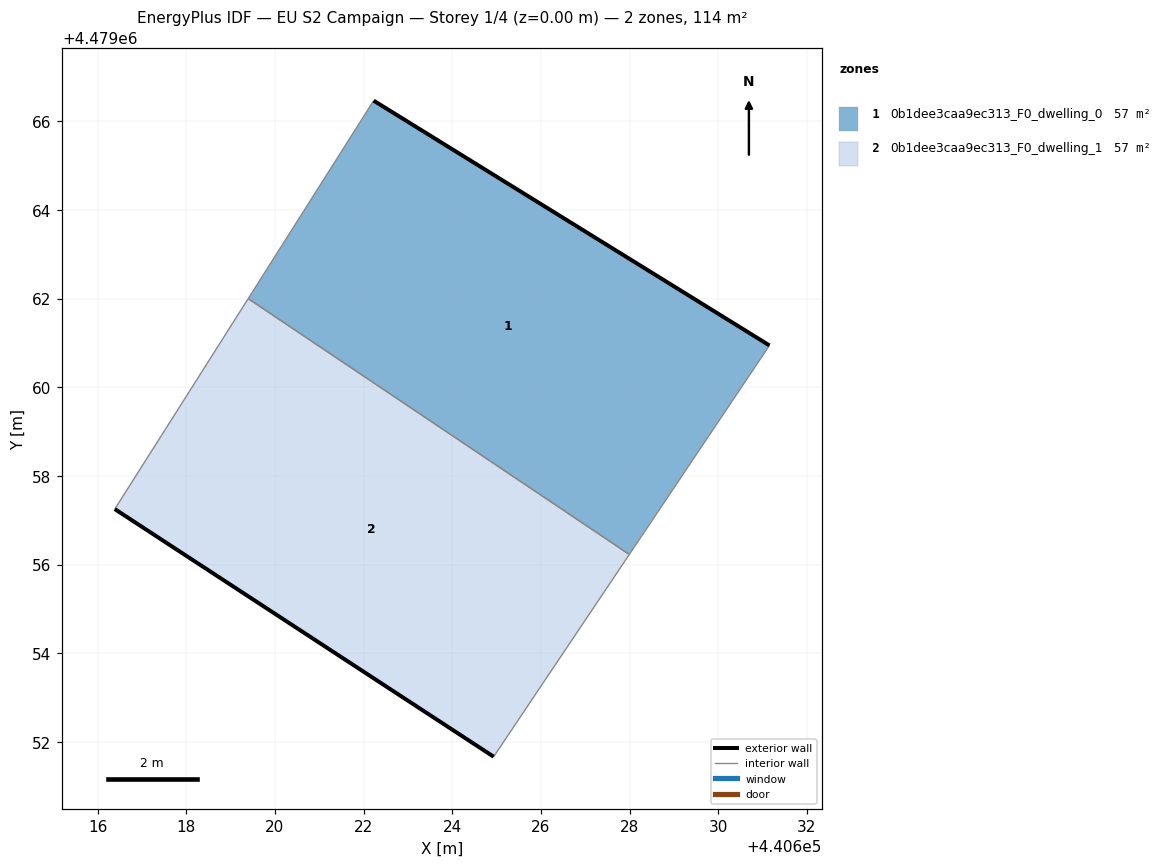
=== STOREY PLAN SPEC (per zone: floor XY polygon, exterior-wall plan segments, windows/doors) ===
zone 1: 0b1dee3caa9ec313_F0_dwelling_0  (57.1 m²)
  floor: (440627.99, 4479056.23) (440631.16, 4479060.95) (440622.23, 4479066.47) (440619.40, 4479062.00)
  exterior wall: (440622.23, 4479066.47) – (440631.16, 4479060.95)  [10.5 m]
  interior walls: 3
zone 2: 0b1dee3caa9ec313_F0_dwelling_1  (57.1 m²)
  floor: (440624.93, 4479051.67) (440627.99, 4479056.23) (440619.40, 4479062.00) (440616.39, 4479057.25)
  exterior wall: (440624.93, 4479051.67) – (440616.39, 4479057.25)  [10.2 m]
  interior walls: 3

=== DERIVED (storey summary) ===
Building: EU S2 Campaign
Storey: 1 of 4  (floor level z = 0.00 m)
Storey gross floor area: 114.2 m²
Zones on this storey: 2
  - 0b1dee3caa9ec313_F0_dwelling_0: floor 57.1 m²; exterior wall 10.5 m (31.5 m²); WWR 0.0%
  - 0b1dee3caa9ec313_F0_dwelling_1: floor 57.1 m²; exterior wall 10.2 m (30.6 m²); WWR 0.0%
Zone adjacency (shared interzone walls):
  - 0b1dee3caa9ec313_F0_dwelling_0 ↔ 0b1dee3caa9ec313_F0_dwelling_1